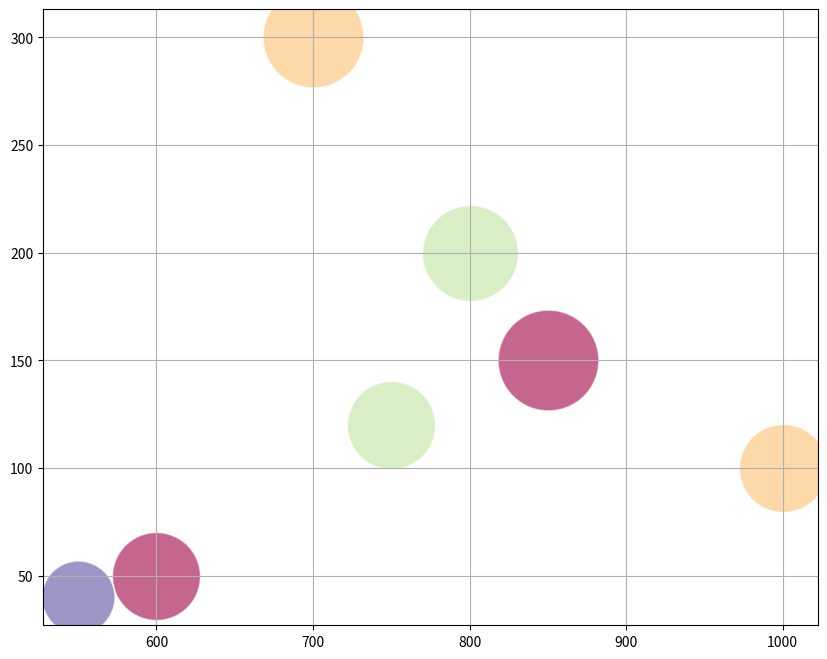

Write Python code to recreate this figure. (Note: this script raises an exception after producing the figure.)
import matplotlib.pyplot as plt
import matplotlib.colors as mplcolors
import numpy as np

raw_data = """Charity Name,Annual Fundraising (Million $),Number of Beneficiaries (Thousands),Operational Cost (% of Fund),Impact Score (Out of 10)
World Vision International,1000,100,15,8
Oxfam,850,150,20,7
Save The Children,800,200,18,9
Doctors Without Borders,750,120,15,9
UNICEF,700,300,20,8
Cancer Research UK,600,50,15,7
St. Jude Children's Research Hospital,550,40,10,10"""

data_lines = raw_data.split("\n")
data_labels = data_lines[0].split(",")
data = np.array([line.split(",")[1:] for line in data_lines[1:]], dtype=float)
line_labels = [f"{line.split(',')[0]} ({data[i,2]})" for i, line in enumerate(data_lines[1:])]

fig, ax = plt.subplots(figsize=(10, 8))

color_normalizer = mplcolors.Normalize(vmin=np.min(data[:, 3]), vmax=np.max(data[:, 3]))
cmap = plt.cm.get_cmap("Spectral")
for i, line_label in enumerate(line_labels):
    ax.scatter(data[i, 0], data[i, 1], c=[data[i, 3]], s=(data[i, 2]+1) / np.max(data[:, 2]) * 5000, 
               cmap=cmap, norm=color_normalizer, alpha=0.6, edgecolors="w", label=None)
    ax.scatter([], [], c="k", alpha=0.6, s=20, label=line_label)

ax.grid(True)
sm = plt.cm.ScalarMappable(cmap=cmap, norm=color_normalizer)
sm.set_array([])
plt.colorbar(sm, label=data_labels[3])

ax.legend(title=data_labels[2], loc="best", fontsize='small')
plt.gca().xaxis.set_major_locator(plt.MultipleLocator(50))
plt.gca().yaxis.set_major_locator(plt.MultipleLocator(50))
plt.xticks(rotation=45)
ax.set_xlabel(data_labels[1])
ax.set_ylabel(data_labels[2])
plt.title("Impact and Efficiency of Major Charity and Nonprofit Organizations")
plt.tight_layout()
plt.savefig('/cpfs01/user/yehancheng/workspace/datasets/SimChartV2/demo/bubble/png/253_202312310045.png')

plt.clf()
plt.close()
